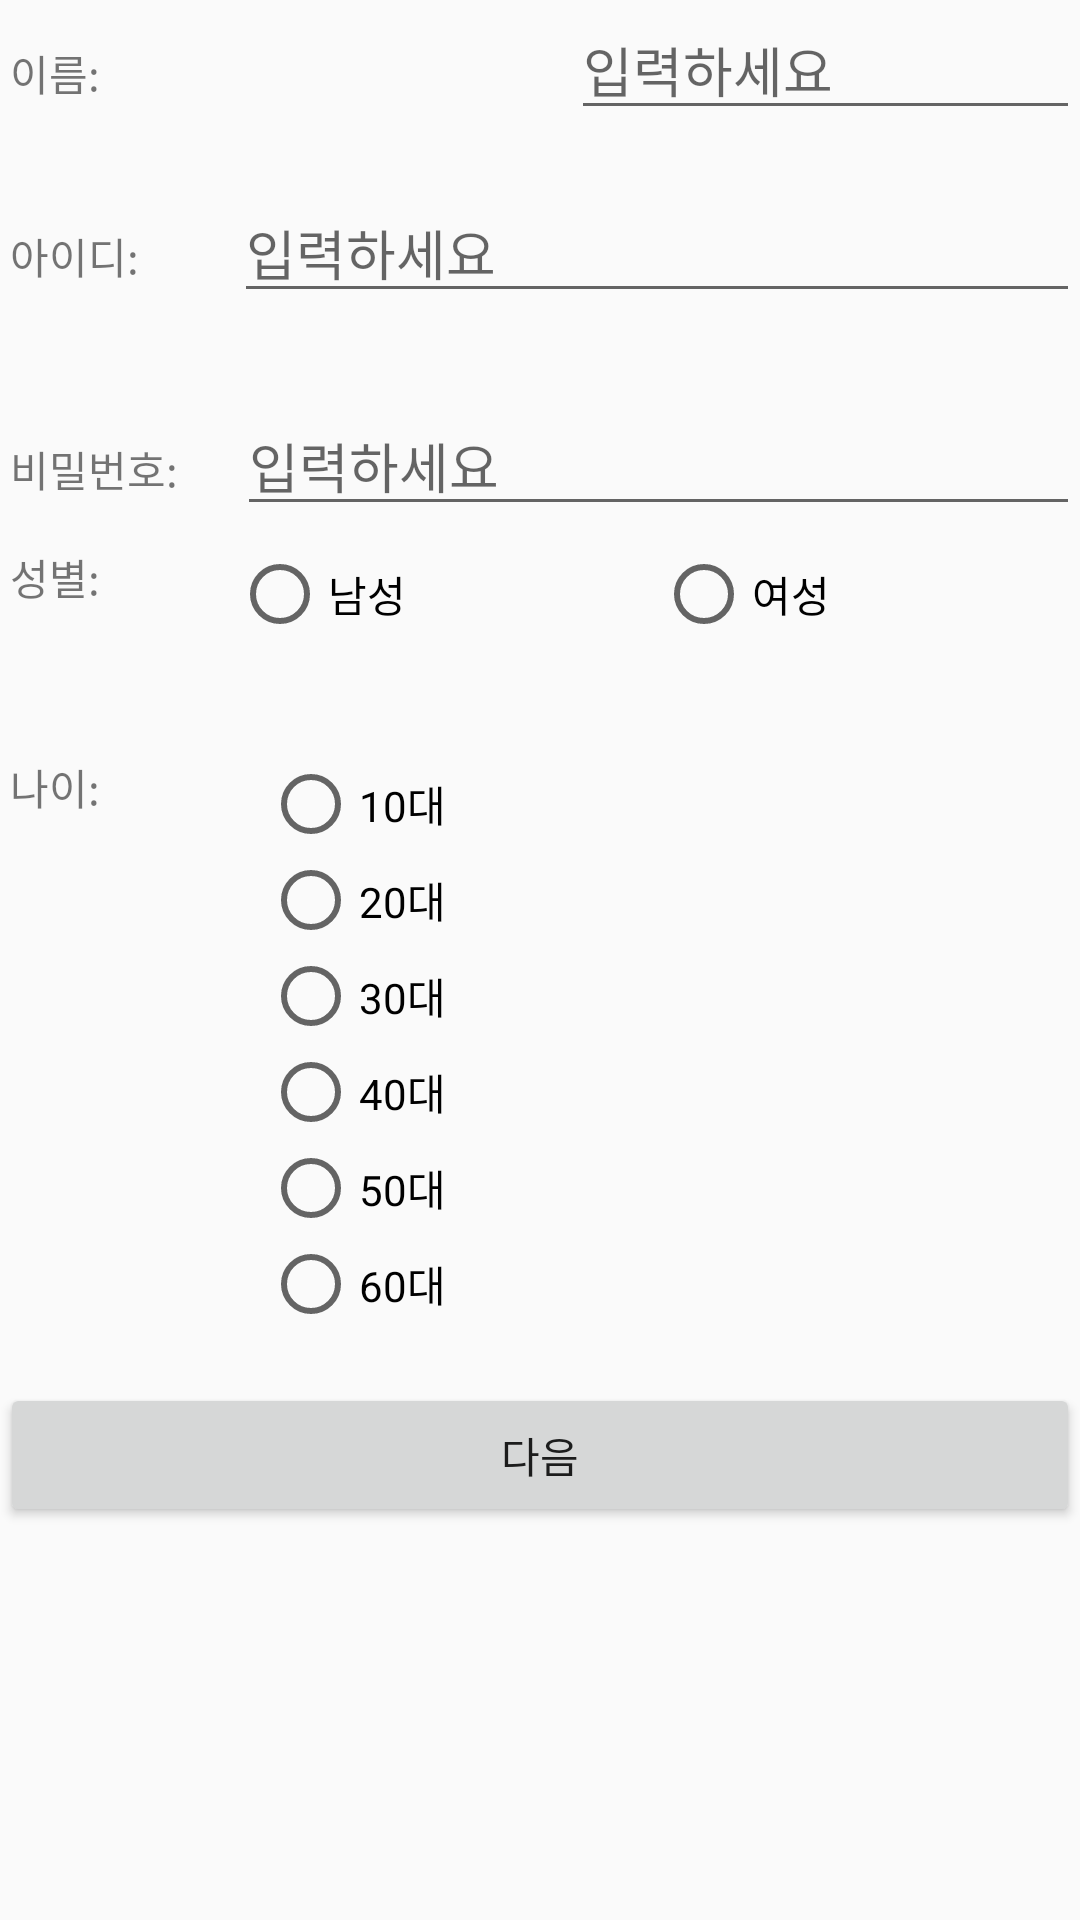

Layout XML and referenced resources for this Android screen:
<!-- AndroidManifest.xml: application theme AppTheme -->
<!-- res/layout/register.xml -->
<?xml version="1.0" encoding="UTF-8"?>
    <LinearLayout android:layout_height="match_parent" android:layout_width="match_parent" android:orientation="vertical" xmlns:android="http://schemas.android.com/apk/res/android">


    <LinearLayout android:layout_height="61dp" android:layout_width="match_parent" android:orientation="horizontal">

    <TextView
        android:id="@+id/textView8"
        android:layout_width="21dp"
        android:layout_height="wrap_content"
        android:layout_weight="1"
        android:hint="입력하세요"
        android:text=" 이름: " />

    <EditText
        android:id="@+id/textName"
        android:layout_width="0dp"
        android:layout_height="wrap_content"
        android:layout_weight="1"
        android:ems="10"
        android:hint="입력하세요"
        android:inputType="textPersonName" />

</LinearLayout>


    <LinearLayout android:layout_height="71dp" android:layout_width="match_parent" android:orientation="horizontal">

    <TextView android:layout_height="33dp" android:layout_width="6dp" android:text=" 아이디:" android:layout_weight="1" android:id="@+id/textView2"/>

    <EditText
        android:id="@+id/textId"
        android:layout_width="wrap_content"
        android:layout_height="wrap_content"
        android:layout_weight="1"
        android:ems="10"
        android:hint="입력하세요"
        android:inputType="textPersonName" />

</LinearLayout>


    <LinearLayout android:layout_height="50dp" android:layout_width="match_parent" android:orientation="horizontal">

    <TextView android:layout_height="wrap_content" android:layout_width="8dp" android:text=" 비밀번호:" android:layout_weight="1" android:id="@+id/textView3"/>

    <EditText
        android:id="@+id/textPass"
        android:layout_width="wrap_content"
        android:layout_height="wrap_content"
        android:layout_weight="1"
        android:ems="10"
        android:hint="입력하세요"
        android:inputType="textPersonName" />

</LinearLayout>


    <LinearLayout android:layout_height="70dp" android:layout_width="match_parent" android:orientation="horizontal">

    <TextView android:layout_height="wrap_content" android:layout_width="4dp" android:text=" 성별:" android:layout_weight="1" android:id="@+id/textView4"/>


        <RadioGroup
            android:id="@+id/radiogroup1"
            android:layout_width="209dp"
            android:layout_height="59dp"
            android:layout_weight="1"
            android:orientation="horizontal">

            <RadioButton
                android:id="@+id/buttonMale"
                android:layout_width="wrap_content"
                android:layout_height="wrap_content"
                android:layout_weight="1"
                android:text="남성" />

            <RadioButton
                android:id="@+id/buttonFemale"
                android:layout_width="wrap_content"
                android:layout_height="wrap_content"
                android:layout_weight="1"
                android:text="여성" />

        </RadioGroup>

</LinearLayout>


    -<LinearLayout android:layout_height="209dp" android:layout_width="match_parent" android:orientation="horizontal">

    <TextView android:layout_height="35dp" android:layout_width="101dp" android:text=" 나이:" android:layout_weight="1" android:id="@+id/textView6"/>


    -

    <RadioGroup
        android:id="@+id/radiogroup2"
        android:layout_width="286dp"
        android:layout_height="match_parent"
        android:layout_weight="1">

        <RadioButton
            android:id="@+id/buttonAge10"
            android:layout_width="match_parent"
            android:layout_height="wrap_content"
            android:text="10대" />

        <RadioButton
            android:id="@+id/buttonAge20"
            android:layout_width="match_parent"
            android:layout_height="wrap_content"
            android:text="20대" />

        <RadioButton
            android:id="@+id/buttonAge30"
            android:layout_width="match_parent"
            android:layout_height="wrap_content"
            android:text="30대" />

        <RadioButton
            android:id="@+id/buttonAge40"
            android:layout_width="match_parent"
            android:layout_height="wrap_content"
            android:text="40대" />

        <RadioButton
            android:id="@+id/buttonAge50"
            android:layout_width="match_parent"
            android:layout_height="wrap_content"
            android:text="50대" />

        <RadioButton
            android:id="@+id/buttonAge60"
            android:layout_width="match_parent"
            android:layout_height="wrap_content"
            android:text="60대" />

    </RadioGroup>

</LinearLayout>

    <Button android:layout_height="wrap_content" android:layout_width="match_parent" android:text="다음" android:id="@+id/registernext"
       />

</LinearLayout>
<!-- resources referenced by this layout -->
<resources>
  <style name="AppTheme" parent="Theme.AppCompat.Light.DarkActionBar">
          
          <item name="colorPrimary">@color/colorAccent</item>
          <item name="colorPrimaryDark">@color/colorPrimaryDark</item>
          <item name="colorAccent">@color/colorAccent</item>
      </style>
  <color name="colorAccent">#201E1E</color>
  <color name="colorPrimaryDark">#8A8B8B</color>
</resources>
